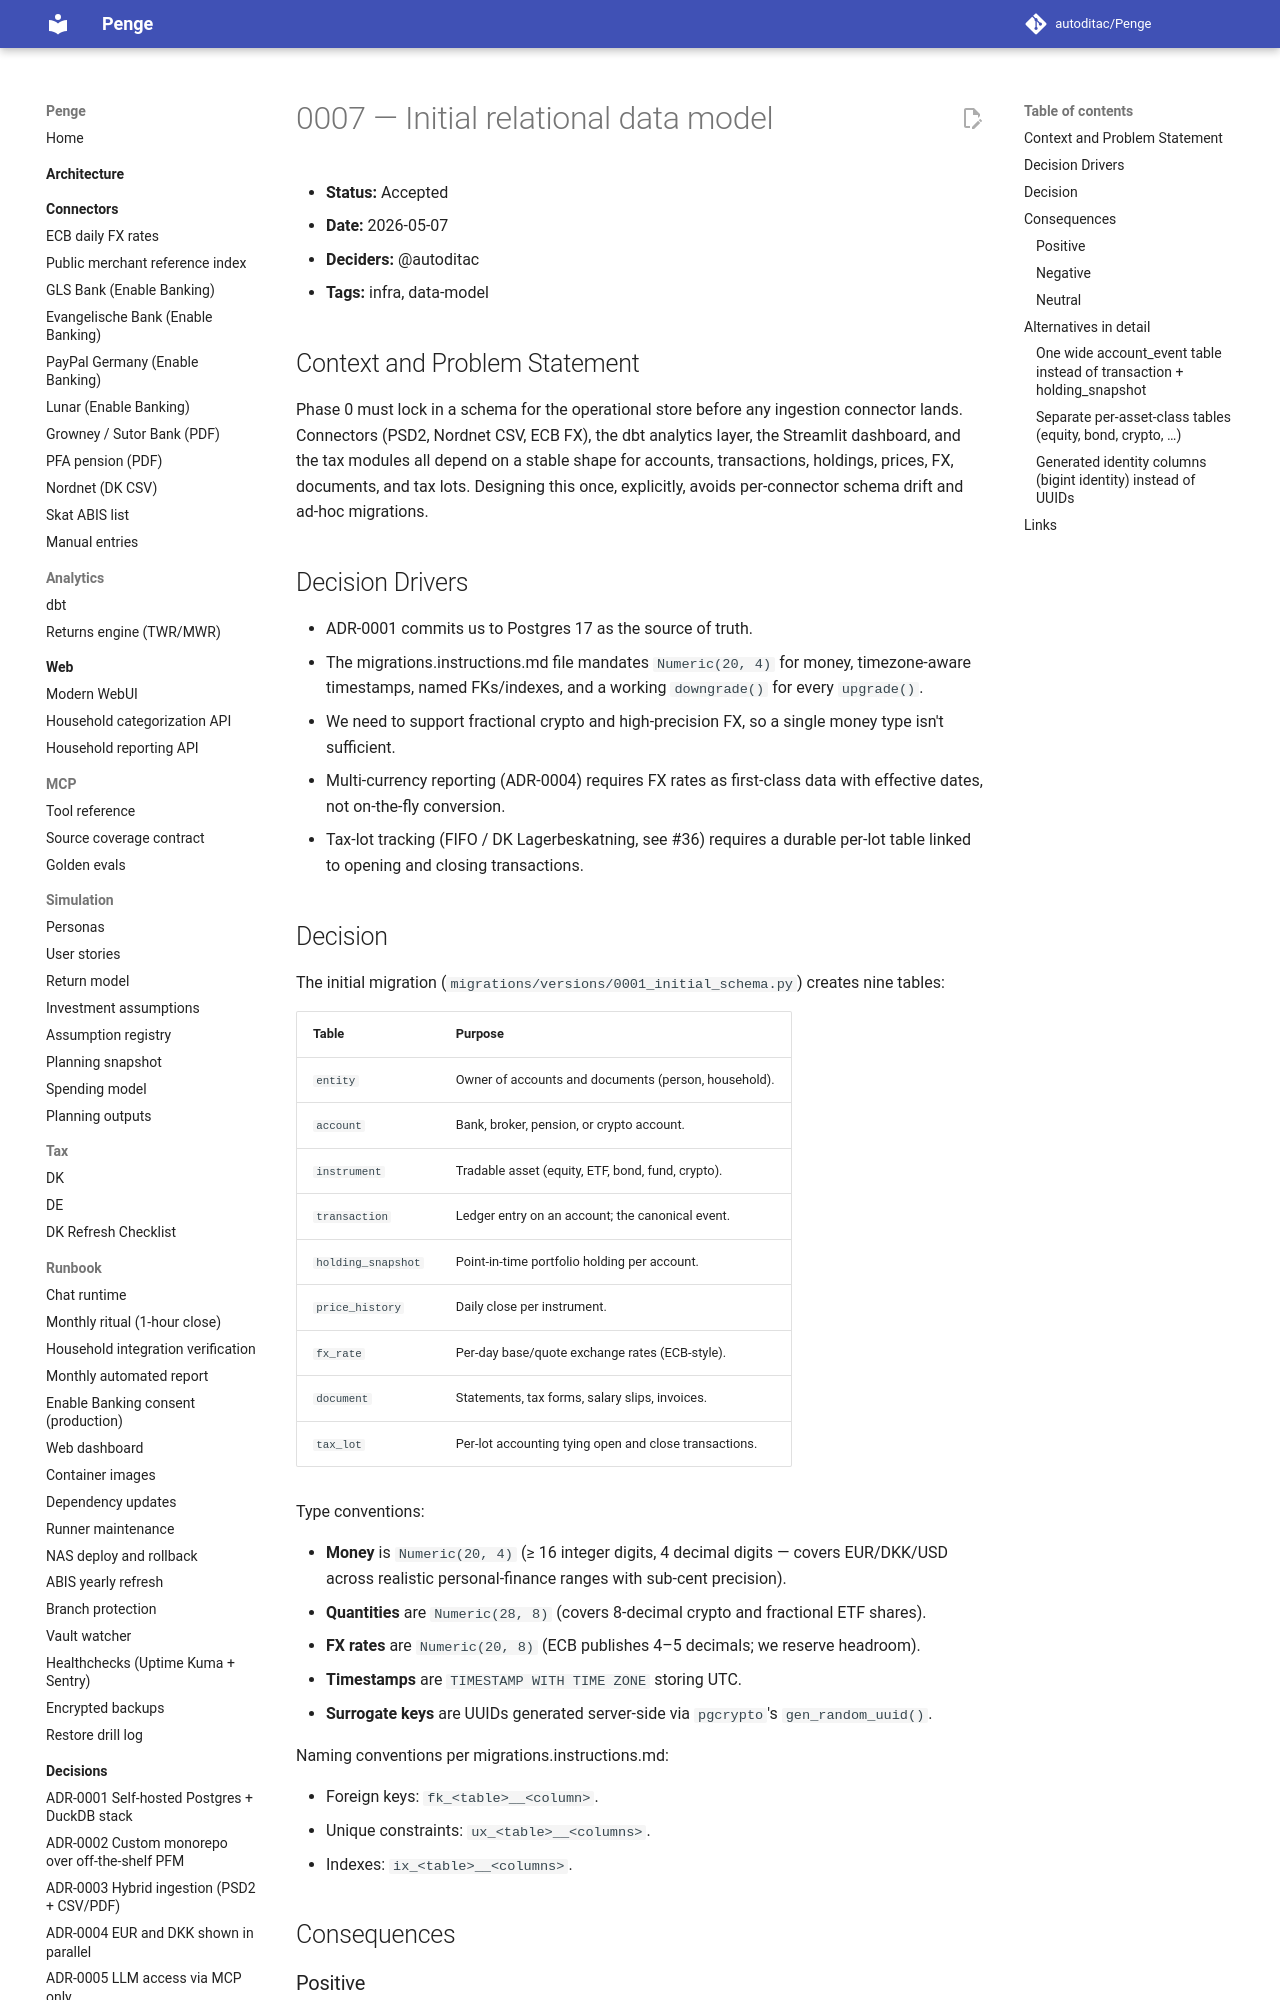

repository: autoditac/Penge · page: decisions/0007-initial-relational-data-model/index.html · generator: mkdocs

# 0007 — Initial relational data model

- **Status:** Accepted
- **Date:** 2026-05-07
- **Deciders:** @autoditac
- **Tags:** infra, data-model

## Context and Problem Statement

Phase 0 must lock in a schema for the operational store before any
ingestion connector lands. Connectors (PSD2, Nordnet CSV, ECB FX),
the dbt analytics layer, the Streamlit dashboard, and the tax
modules all depend on a stable shape for accounts, transactions,
holdings, prices, FX, documents, and tax lots. Designing this once,
explicitly, avoids per-connector schema drift and ad-hoc migrations.

## Decision Drivers

- ADR-0001 commits us to Postgres 17 as the source of truth.
- The migrations.instructions.md file mandates `Numeric(20, 4)` for
  money, timezone-aware timestamps, named FKs/indexes, and a working
  `downgrade()` for every `upgrade()`.
- We need to support fractional crypto and high-precision FX, so a
  single money type isn't sufficient.
- Multi-currency reporting (ADR-0004) requires FX rates as first-class
  data with effective dates, not on-the-fly conversion.
- Tax-lot tracking (FIFO / DK Lagerbeskatning, see #36) requires a
  durable per-lot table linked to opening and closing transactions.
